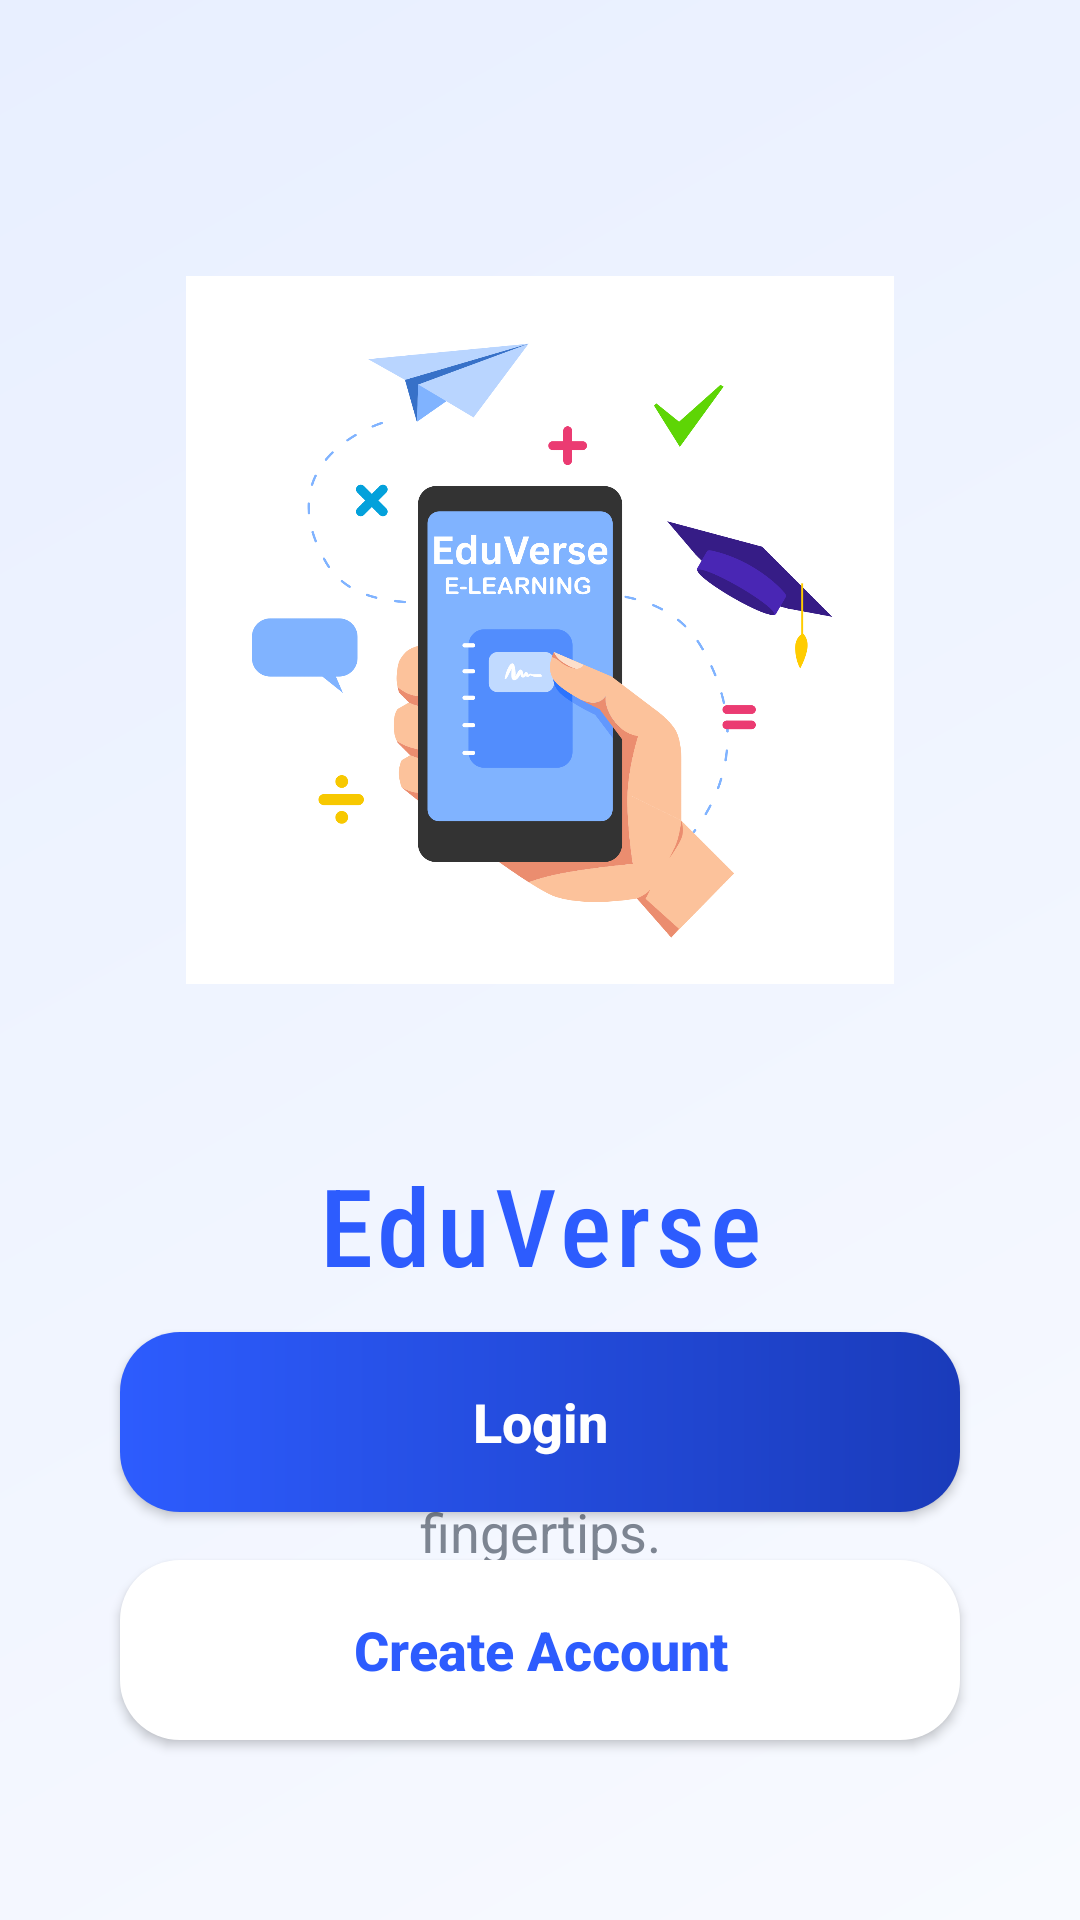

Here is an Android app screen rendered from its layout file. Give the layout XML and the strings, colors and styles it references.
<!-- AndroidManifest.xml: application theme Theme.ElearningEduSystem -->
<!-- res/layout/activity_welcome.xml -->
<?xml version="1.0" encoding="utf-8"?>
<androidx.constraintlayout.widget.ConstraintLayout xmlns:android="http://schemas.android.com/apk/res/android"
    xmlns:app="http://schemas.android.com/apk/res-auto"
    xmlns:tools="http://schemas.android.com/tools"
    android:layout_width="match_parent"
    android:layout_height="match_parent"
    android:background="@drawable/gradient_bg"
    tools:context=".WelcomeActivity">

    <ImageView
        android:id="@+id/ivIllustration"
        android:layout_width="0dp"
        android:layout_height="300dp"
        android:layout_marginTop="60dp"
        android:padding="32dp"
        android:src="@drawable/eduverse"
        app:layout_constraintEnd_toEndOf="parent"
        app:layout_constraintStart_toStartOf="parent"
        app:layout_constraintTop_toTopOf="parent" />

    <TextView
        android:id="@+id/tvWelcomeTitle"
        android:layout_width="wrap_content"
        android:layout_height="wrap_content"
        android:layout_marginTop="24dp"
        android:fontFamily="sans-serif-condensed-medium"
        android:text="@string/app_name"
        android:textColor="@color/primary_blue"
        android:textSize="36sp"
        android:letterSpacing="0.05"
        app:layout_constraintEnd_toEndOf="parent"
        app:layout_constraintStart_toStartOf="parent"
        app:layout_constraintTop_toBottomOf="@+id/ivIllustration" />

    <TextView
        android:id="@+id/tvWelcomeSub"
        android:layout_width="0dp"
        android:layout_height="wrap_content"
        android:layout_marginStart="48dp"
        android:layout_marginTop="12dp"
        android:layout_marginEnd="48dp"
        android:gravity="center"
        android:lineSpacingExtra="6dp"
        android:text="@string/welcome_subtitle"
        android:textColor="@color/text_secondary"
        android:textSize="18sp"
        app:layout_constraintEnd_toEndOf="parent"
        app:layout_constraintStart_toStartOf="parent"
        app:layout_constraintTop_toBottomOf="@+id/tvWelcomeTitle" />

    <androidx.appcompat.widget.AppCompatButton
        android:id="@+id/btnGoToLogin"
        android:layout_width="0dp"
        android:layout_height="60dp"
        android:layout_marginStart="40dp"
        android:layout_marginEnd="40dp"
        android:layout_marginBottom="16dp"
        android:background="@drawable/rounded_button"
        android:elevation="4dp"
        android:text="Login"
        android:textAllCaps="false"
        android:textColor="@color/white"
        android:textSize="18sp"
        android:textStyle="bold"
        app:layout_constraintBottom_toTopOf="@+id/btnGoToSignup"
        app:layout_constraintEnd_toEndOf="parent"
        app:layout_constraintStart_toStartOf="parent" />

    <androidx.appcompat.widget.AppCompatButton
        android:id="@+id/btnGoToSignup"
        android:layout_width="0dp"
        android:layout_height="60dp"
        android:layout_marginStart="40dp"
        android:layout_marginEnd="40dp"
        android:layout_marginBottom="60dp"
        android:background="@drawable/rounded_button"
        android:backgroundTint="@color/surface_white"
        android:elevation="2dp"
        android:text="Create Account"
        android:textAllCaps="false"
        android:textColor="@color/primary_blue"
        android:textSize="18sp"
        android:textStyle="bold"
        app:layout_constraintBottom_toBottomOf="parent"
        app:layout_constraintEnd_toEndOf="parent"
        app:layout_constraintStart_toStartOf="parent" />

</androidx.constraintlayout.widget.ConstraintLayout>
<!-- resources referenced by this layout -->
<resources>
  <color name="primary_blue">#2D5CFE</color>
  <color name="surface_white">#FFFFFF</color>
  <color name="text_secondary">#7D8592</color>
  <color name="white">#FFFFFF</color>
  <!-- drawable eduverse: png bitmap (drawable, 112214 bytes) -->
  <!-- drawable gradient_bg (drawable) -->
  <?xml version="1.0" encoding="utf-8"?>
  <shape xmlns:android="http://schemas.android.com/apk/res/android"
      android:shape="rectangle">
      <gradient
          android:startColor="@color/bg_gradient_start"
          android:endColor="@color/bg_gradient_end"
          android:angle="135" />
  </shape>
  <!-- drawable rounded_button (drawable) -->
  <?xml version="1.0" encoding="utf-8"?>
  <ripple xmlns:android="http://schemas.android.com/apk/res/android"
      android:color="#40FFFFFF">
      <item>
          <shape android:shape="rectangle">
              <gradient
                  android:startColor="@color/primary_blue"
                  android:endColor="@color/primary_variant"
                  android:angle="0" />
              <corners android:radius="20dp" />
              <padding
                  android:bottom="14dp"
                  android:left="24dp"
                  android:right="24dp"
                  android:top="14dp" />
          </shape>
      </item>
  </ripple>
  <string name="app_name">EduVerse</string>
  <string name="welcome_subtitle">Empower your future with world-class learning at your fingertips.</string>
  <style name="Theme.ElearningEduSystem" parent="Base.Theme.ElearningEduSystem" />
  <color name="bg_gradient_start">#F8FAFF</color>
  <color name="bg_gradient_end">#E8EFFF</color>
  <color name="primary_variant">#1A3BBA</color>
  <style name="Base.Theme.ElearningEduSystem" parent="Theme.Material3.DayNight.NoActionBar">
          
          <item name="colorPrimary">@color/primary_blue</item>
          <item name="colorOnPrimary">@color/white</item>
          <item name="colorSecondary">@color/secondary_teal</item>
          <item name="android:windowBackground">@color/background_light</item>
          <item name="android:statusBarColor">@color/primary_dark</item>
  
          
          <item name="editTextStyle">@style/AppEditTextStyle</item>
      </style>
  <color name="secondary_teal">#00D4BD</color>
  <color name="background_light">#F5F8FF</color>
  <color name="primary_dark">#1A3BBA</color>
  <style name="AppEditTextStyle" parent="Widget.AppCompat.EditText">
          <item name="android:textColor">@color/black</item>
          <item name="android:textColorHint">@color/text_hint</item>
      </style>
  <color name="black">#000000</color>
  <color name="text_hint">#9EA5B1</color>
</resources>
